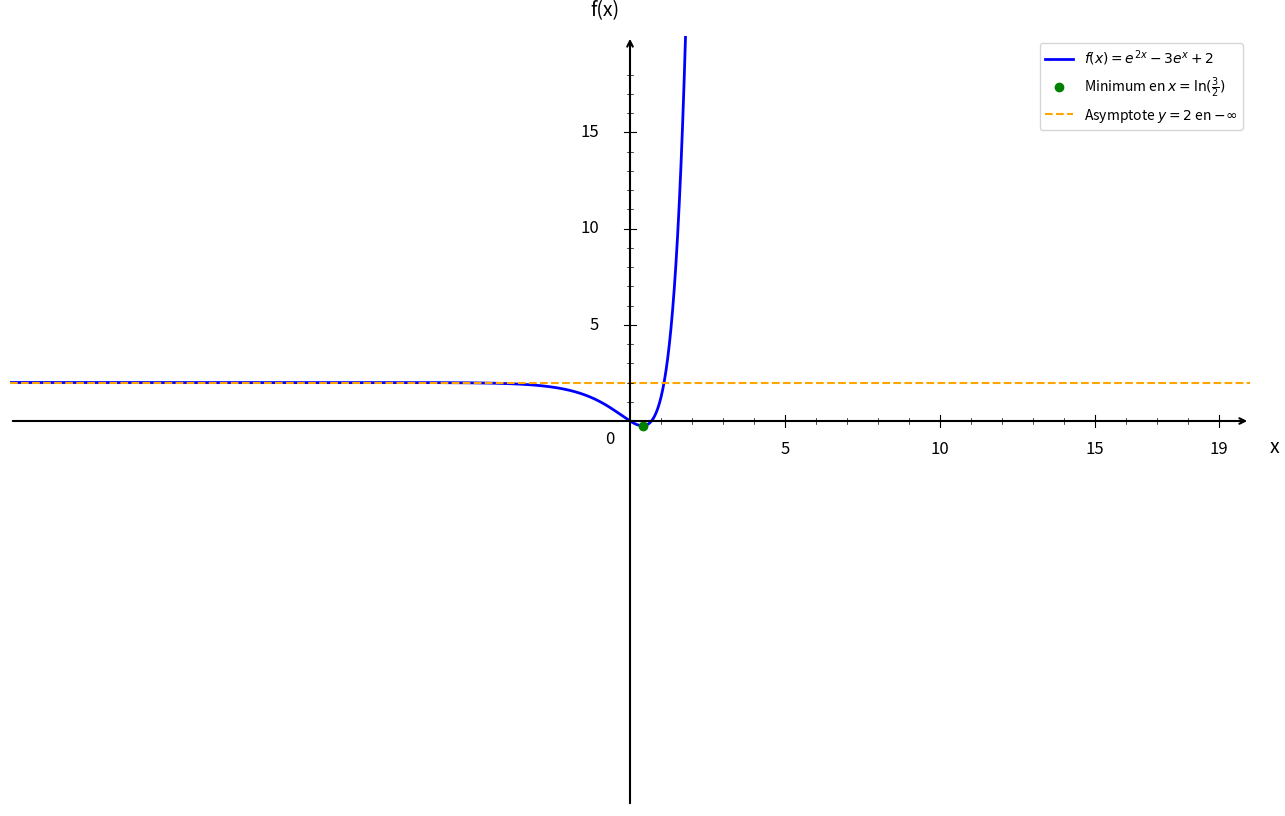

Python code for this plot:
import numpy as np
import matplotlib.pyplot as plt

plt.figure(figsize=(16, 10))
ax = plt.gca()

# Fonctions
def f(x):
    return np.exp(2*x) - 3*np.exp(x) + 2

# Domaine de définition
x = np.linspace(-20, 20, 1500)

# Courbe
plt.plot(x, f(x), 'b-', linewidth=2, label=r'$f(x) = e^{2x} - 3e^x + 2$')

# Point minimum de f(x) en x = ln(3/2)
x_critique = np.log(3/2)
plt.plot(x_critique, f(x_critique), 'go', markersize=6, label=f'Minimum en $x = \\ln(\\frac{{3}}{{2}})$')

# Asymptote horizontale y = 2
plt.axhline(y=2, color='orange', linestyle='--', linewidth=1.5, label='Asymptote $y = 2$ en $-\\infty$')



# Limites
plt.xlim(-20, 20)
plt.ylim(-20, 20)

# Désactiver ticks automatiques
ax.set_xticks([])
ax.set_yticks([])

# Supprimer spines
for spine in ax.spines.values():
    spine.set_visible(False)

# Tracer les axes avec flèches
ax.annotate("", xy=(20, 0), xytext=(-20, 0),
            arrowprops=dict(arrowstyle="->", color="black", linewidth=1.5))
ax.annotate("", xy=(0, 20), xytext=(0, -20),
            arrowprops=dict(arrowstyle="->", color="black", linewidth=1.5))

# Texte "0"
ax.text(-0.8, -1.2, '0', fontsize=12)

# --- Graduation manuelle ---
xticks_major = [5, 10, 15, 19]
yticks_major = [5, 10, 15, 19]

# Axe X grandes graduations
for x_val in xticks_major:
    ax.plot([x_val, x_val], [-0.3, 0.3], color="black", linewidth=0.8)
    ax.text(x_val, -1.0, str(x_val), ha='center', va='top', fontsize=12)

# Axe Y grandes graduations
for y in yticks_major:
    if y < 19:
        ax.plot([-0.2, 0.2], [y, y], color="black", linewidth=0.8)
        ax.text(-1.0, y, str(y), ha='right', va='center', fontsize=12)

# --- Petites graduations intermédiaires (tous les 1) ---
# Axe X
for x_val in range(1, 20):
    if x_val not in xticks_major:
        ax.plot([x_val, x_val], [-0.15, 0.15], color="black", linewidth=0.5)

# Axe Y
for y in range(1, 20):
    if y not in yticks_major and y < 19:
        ax.plot([-0.1, 0.1], [y, y], color="black", linewidth=0.5)

# Labels
plt.xlabel('x', fontsize=14, labelpad=15)
plt.ylabel('f(x)', fontsize=14, labelpad=15, rotation=0)
ax.xaxis.set_label_coords(1.02, 0.48)
ax.yaxis.set_label_coords(0.48, 1.02)

# Légende
plt.legend(fontsize=10, loc='upper right')

# Sauvegarde
plt.savefig('exercice_fonction_exponentielle_question2.png', 
            dpi=300, bbox_inches='tight')
plt.show()

print("Graphique 'exercice_fonction_exponentielle_question2.png' créé avec succès!")
